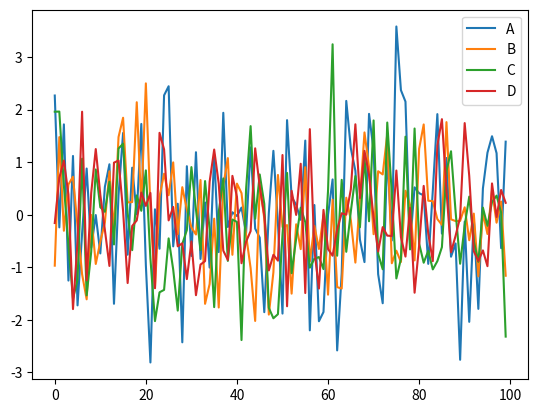

Recreate this plot in Python.
#######
# This script creates a static matplotlib plot
######
import numpy as np
import pandas as pd
import matplotlib.pyplot as plt

# create fake data:
df = pd.DataFrame(np.random.randn(100,4),columns='A B C D'.split())
df.plot()
plt.show()
#######
# At the terminal run:  python basic1.py
# Close the plot window to close the script
######

